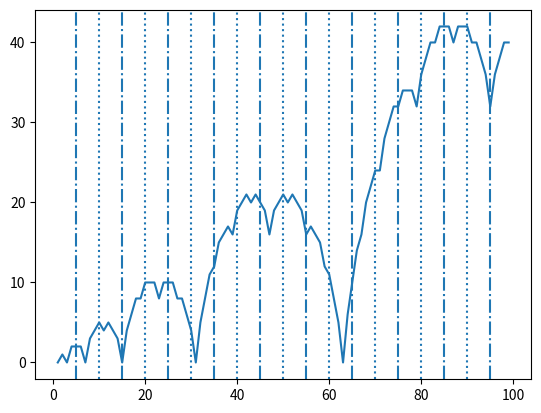

Generate this figure with matplotlib:
from math import log2
from matplotlib import pyplot as plt
def f(n):
    if n<3:
        return n
    if n%2:
        return f(n//2)*f(n//2)
    return 2*f((n-2)//2)*f(n//2)
n=99
x=range(1,n+1)
y=[log2(f(i))for i in x]
plt.plot(x,y)
for i in range(10,n+1,10):
    plt.axvline(i,linestyle=':')
for i in range(5,n+1,10):
    plt.axvline(i,linestyle='-.')
plt.show()